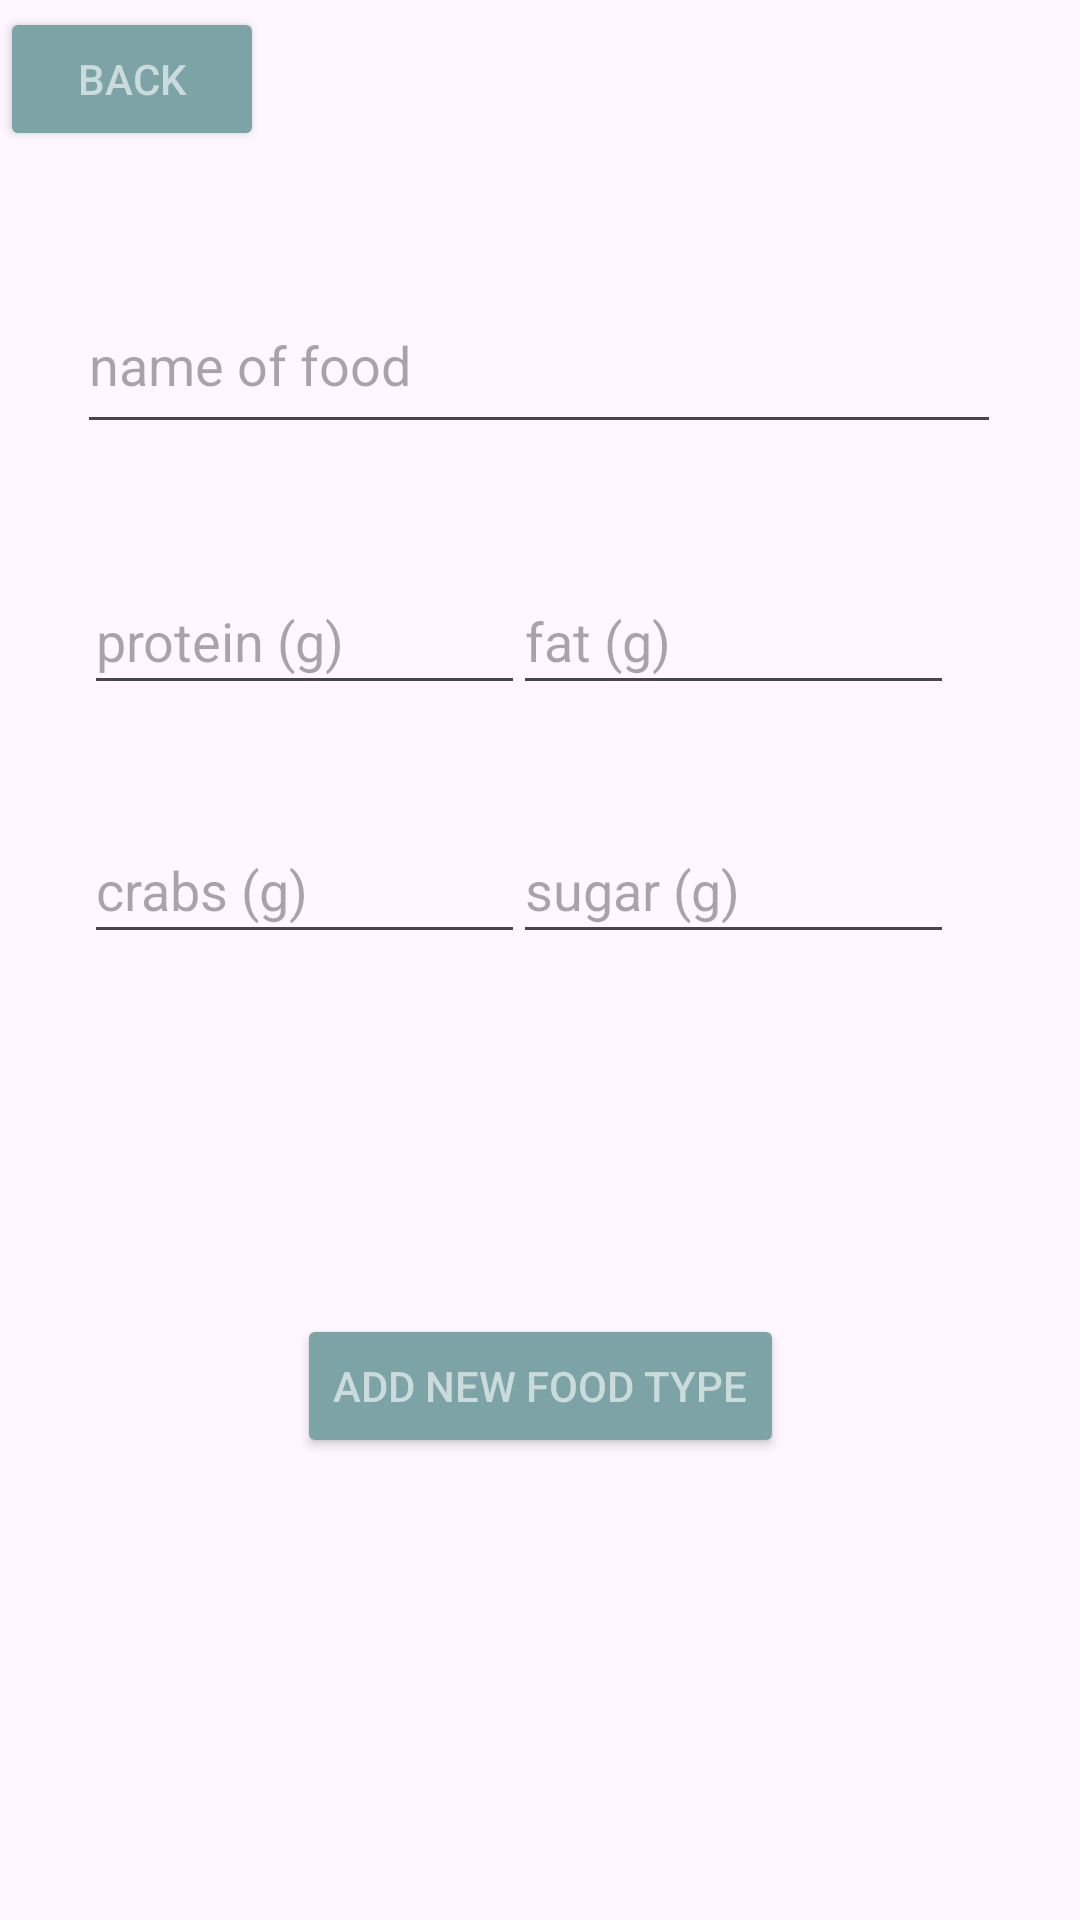

Android layout source for this screen:
<!-- AndroidManifest.xml: application theme Theme.MunchFragAgainAgain -->
<!-- res/layout/fragment_new_food.xml -->
<?xml version="1.0" encoding="utf-8"?>
<androidx.constraintlayout.widget.ConstraintLayout xmlns:android="http://schemas.android.com/apk/res/android"
    xmlns:app="http://schemas.android.com/apk/res-auto"
    xmlns:tools="http://schemas.android.com/tools"
    android:layout_width="match_parent"
    android:layout_height="match_parent"
    tools:context=".NewFoodFragment">

    <EditText
        android:id="@+id/carbsInFood"
        android:layout_width="147dp"
        android:layout_height="46dp"
        android:ems="10"
        android:inputType="text"
        android:text=""
        android:hint="crabs (g)"
        app:layout_constraintBottom_toBottomOf="parent"
        app:layout_constraintEnd_toEndOf="parent"
        app:layout_constraintHorizontal_bias="0.132"
        app:layout_constraintStart_toStartOf="parent"
        app:layout_constraintTop_toTopOf="parent"
        app:layout_constraintVertical_bias="0.458" />

    <EditText
        android:id="@+id/sugarInFood"
        android:layout_width="147dp"
        android:layout_height="46dp"
        android:ems="10"
        android:inputType="text"
        android:text=""
        android:hint="sugar (g)"
        app:layout_constraintBottom_toBottomOf="parent"
        app:layout_constraintEnd_toEndOf="parent"
        app:layout_constraintHorizontal_bias="0.803"
        app:layout_constraintStart_toStartOf="parent"
        app:layout_constraintTop_toTopOf="parent"
        app:layout_constraintVertical_bias="0.458" />

    <Button
        android:id="@+id/backButton"
        android:layout_width="wrap_content"
        android:layout_height="wrap_content"
        android:text="back"
        android:backgroundTint="#7CA3A5"
        android:textColor="#CBDADB"
        app:layout_constraintBottom_toBottomOf="parent"
        app:layout_constraintEnd_toEndOf="parent"
        app:layout_constraintHorizontal_bias="0.0"
        app:layout_constraintStart_toStartOf="parent"
        app:layout_constraintTop_toTopOf="parent"
        app:layout_constraintVertical_bias="0.004" />

    <EditText
        android:id="@+id/nameOfFood"
        android:layout_width="308dp"
        android:layout_height="56dp"
        android:ems="10"
        android:inputType="text"
        android:text=""
        android:hint="name of food"
        app:layout_constraintBottom_toTopOf="@+id/proteinInFood"
        app:layout_constraintEnd_toEndOf="parent"
        app:layout_constraintHorizontal_bias="0.495"
        app:layout_constraintStart_toStartOf="parent"
        app:layout_constraintTop_toTopOf="parent"
        app:layout_constraintVertical_bias="0.692" />

    <EditText
        android:id="@+id/fatInFood"
        android:layout_width="147dp"
        android:layout_height="46dp"
        android:ems="10"
        android:inputType="text"
        android:text=""
        android:hint="fat (g)"
        app:layout_constraintBottom_toBottomOf="parent"
        app:layout_constraintEnd_toEndOf="parent"
        app:layout_constraintHorizontal_bias="0.803"
        app:layout_constraintStart_toStartOf="parent"
        app:layout_constraintTop_toTopOf="parent"
        app:layout_constraintVertical_bias="0.318" />

    <EditText
        android:id="@+id/proteinInFood"
        android:layout_width="147dp"
        android:layout_height="46dp"
        android:ems="10"
        android:inputType="text"
        android:text=""
        android:hint="protein (g)"
        app:layout_constraintBottom_toBottomOf="parent"
        app:layout_constraintEnd_toEndOf="parent"
        app:layout_constraintHorizontal_bias="0.132"
        app:layout_constraintStart_toStartOf="parent"
        app:layout_constraintTop_toTopOf="parent"
        app:layout_constraintVertical_bias="0.318" />

    <Button
        android:id="@+id/addNewFoodTypeButton"
        android:layout_width="wrap_content"
        android:layout_height="wrap_content"
        android:text="add new food type"
        android:backgroundTint="#7CA3A5"
        android:textColor="#CBDADB"
        app:layout_constraintBottom_toBottomOf="parent"
        app:layout_constraintEnd_toEndOf="parent"
        app:layout_constraintStart_toStartOf="parent"
        app:layout_constraintTop_toTopOf="parent"
        app:layout_constraintVertical_bias="0.74"
        app:rippleColor="#393232" />

</androidx.constraintlayout.widget.ConstraintLayout>
<!-- resources referenced by this layout -->
<resources>
  <style name="Theme.MunchFragAgainAgain" parent="Base.Theme.MunchFragAgainAgain" />
  <style name="Base.Theme.MunchFragAgainAgain" parent="Theme.Material3.DayNight.NoActionBar">
          
          
      </style>
</resources>
